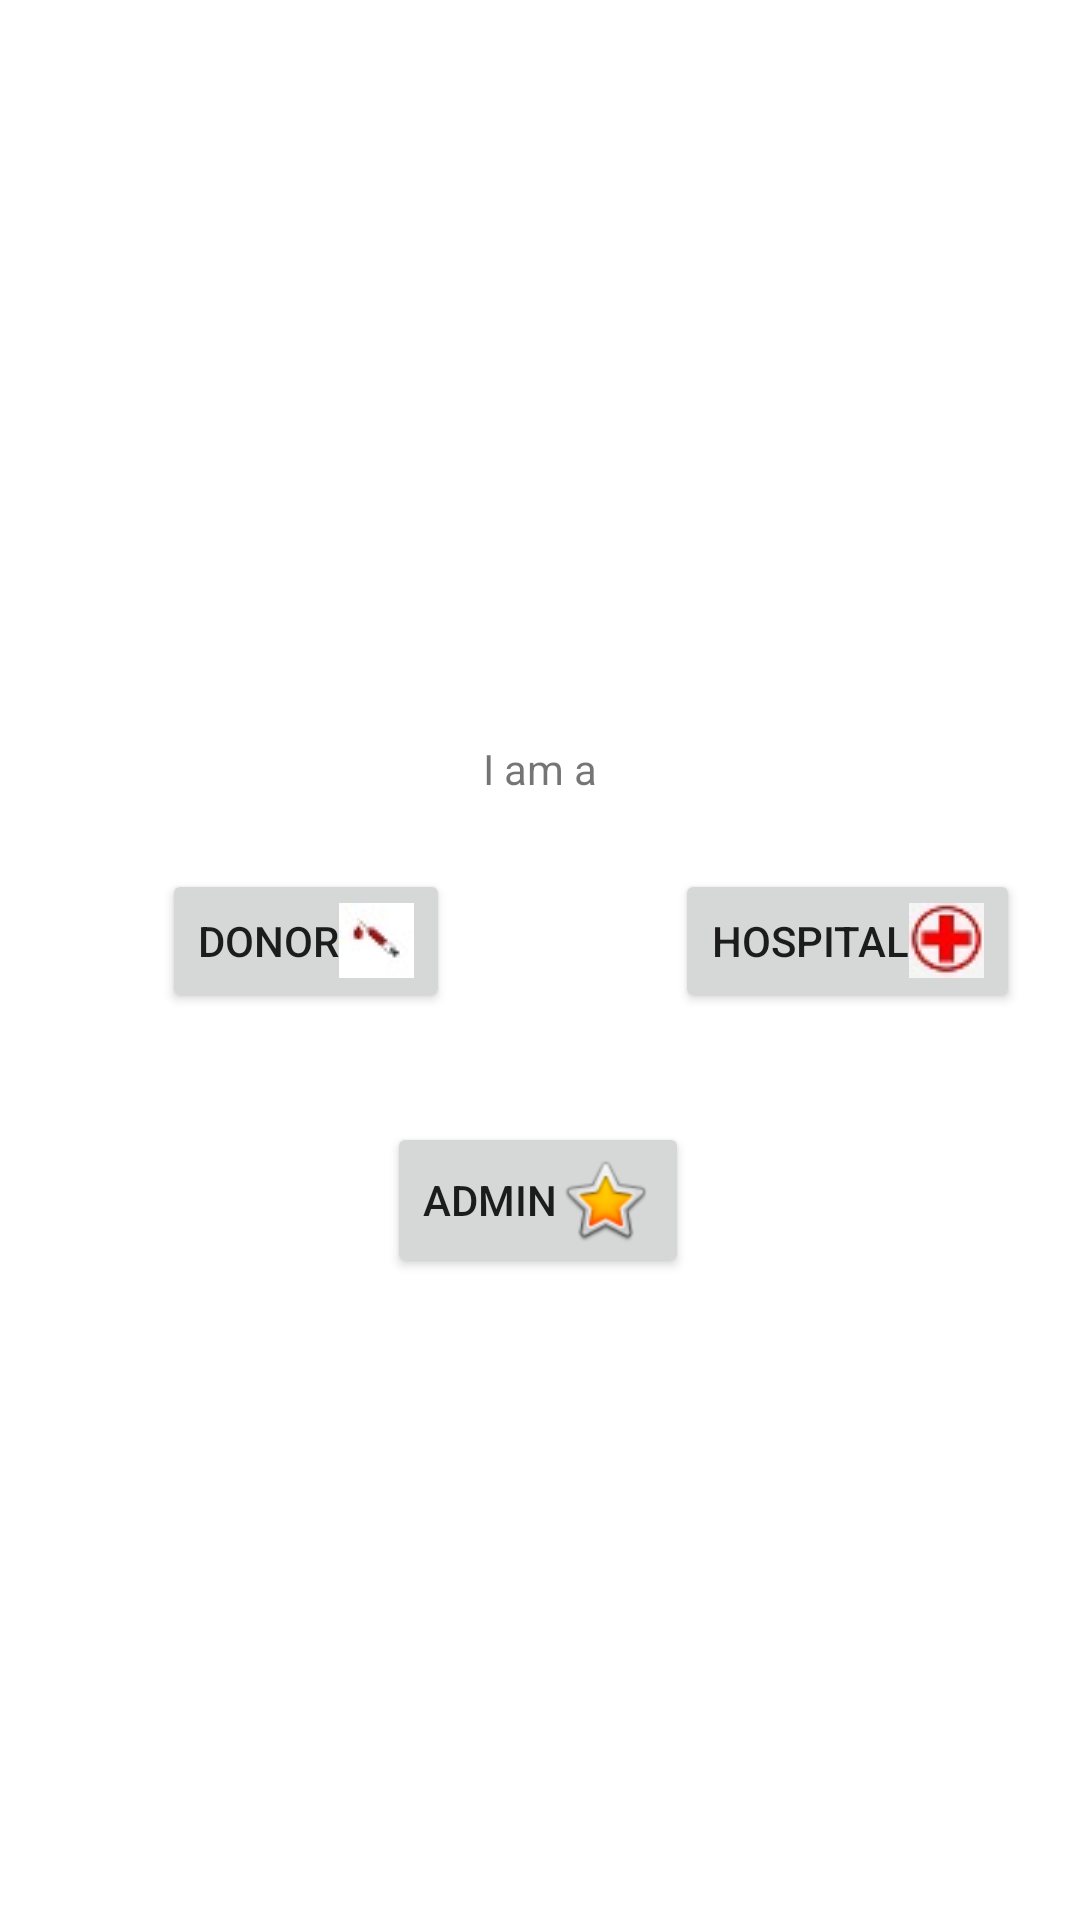

Produce the Android XML layout that renders to this screen, including the resource entries it uses.
<!-- AndroidManifest.xml: application theme Theme.Hopitaux -->
<!-- res/layout/activity_sign_up.xml -->
<?xml version="1.0" encoding="utf-8"?>
<androidx.constraintlayout.widget.ConstraintLayout xmlns:android="http://schemas.android.com/apk/res/android"
    xmlns:app="http://schemas.android.com/apk/res-auto"
    xmlns:tools="http://schemas.android.com/tools"
    android:layout_width="match_parent"
    android:layout_height="match_parent"
    tools:context=".ui.login.SignUpActivity">

    <TextView
        android:id="@+id/textView"
        android:layout_width="wrap_content"
        android:layout_height="wrap_content"
        android:layout_marginBottom="128dp"
        android:text="@string/i_am_a"
        app:layout_constraintBottom_toBottomOf="parent"
        app:layout_constraintEnd_toEndOf="parent"
        app:layout_constraintStart_toStartOf="parent"
        app:layout_constraintTop_toTopOf="parent" />

    <androidx.constraintlayout.widget.Guideline
        android:id="@+id/guideline3"
        android:layout_width="wrap_content"
        android:layout_height="wrap_content"
        android:orientation="vertical"
        app:layout_constraintGuide_begin="205dp" />

    <Button
        android:id="@+id/iAmADonor"
        android:layout_width="wrap_content"
        android:layout_height="wrap_content"
        android:layout_marginTop="24dp"
        android:drawableEnd="@drawable/blood"
        android:text="@string/donor"
        app:layout_constraintEnd_toStartOf="@+id/guideline3"
        app:layout_constraintHorizontal_bias="0.494"
        app:layout_constraintStart_toStartOf="parent"
        app:layout_constraintTop_toBottomOf="@+id/textView" />

    <Button
        android:id="@+id/iAmAnAdmin"
        android:layout_width="wrap_content"
        android:layout_height="wrap_content"
        android:drawableEnd="@android:drawable/btn_star_big_on"
        android:text="ADMIN"
        app:layout_constraintBottom_toBottomOf="parent"
        app:layout_constraintEnd_toEndOf="parent"
        app:layout_constraintHorizontal_bias="0.498"
        app:layout_constraintStart_toStartOf="parent"
        app:layout_constraintTop_toTopOf="parent"
        app:layout_constraintVertical_bias="0.636" />

    <Button
        android:id="@+id/iAmAHospital"
        android:layout_width="wrap_content"
        android:layout_height="wrap_content"
        android:layout_marginTop="24dp"
        android:drawableEnd="@drawable/cross"
        android:text="@string/hospital"
        app:layout_constraintEnd_toEndOf="parent"
        app:layout_constraintStart_toStartOf="@+id/guideline3"
        app:layout_constraintTop_toBottomOf="@+id/textView" />

</androidx.constraintlayout.widget.ConstraintLayout>
<!-- resources referenced by this layout -->
<resources>
  <!-- drawable blood: png bitmap (drawable, 994 bytes) -->
  <!-- drawable cross: jpg bitmap (drawable, 1413 bytes) -->
  <string name="donor">Donor</string>
  <string name="hospital">Hospital</string>
  <string name="i_am_a">I am a</string>
  <style name="Theme.Hopitaux" parent="Theme.MaterialComponents.DayNight.DarkActionBar">
          
          <item name="colorPrimary">@color/purple_500</item>
          <item name="colorPrimaryVariant">@color/purple_700</item>
          <item name="colorOnPrimary">@color/white</item>
          
          <item name="colorSecondary">@color/teal_200</item>
          <item name="colorSecondaryVariant">@color/teal_700</item>
          <item name="colorOnSecondary">@color/black</item>
          
          <item name="android:statusBarColor">?attr/colorPrimaryVariant</item>
          
      </style>
  <!-- not gathered from this repository: default colours our renderer supplied (Android Studio template values) -->
  <color name="purple_500">#FF6200EE</color>
  <color name="purple_700">#FF3700B3</color>
  <color name="teal_200">#FF03DAC5</color>
  <color name="teal_700">#FF018786</color>
  <color name="black">#FF000000</color>
  <color name="white">#FFFFFFFF</color>
</resources>
